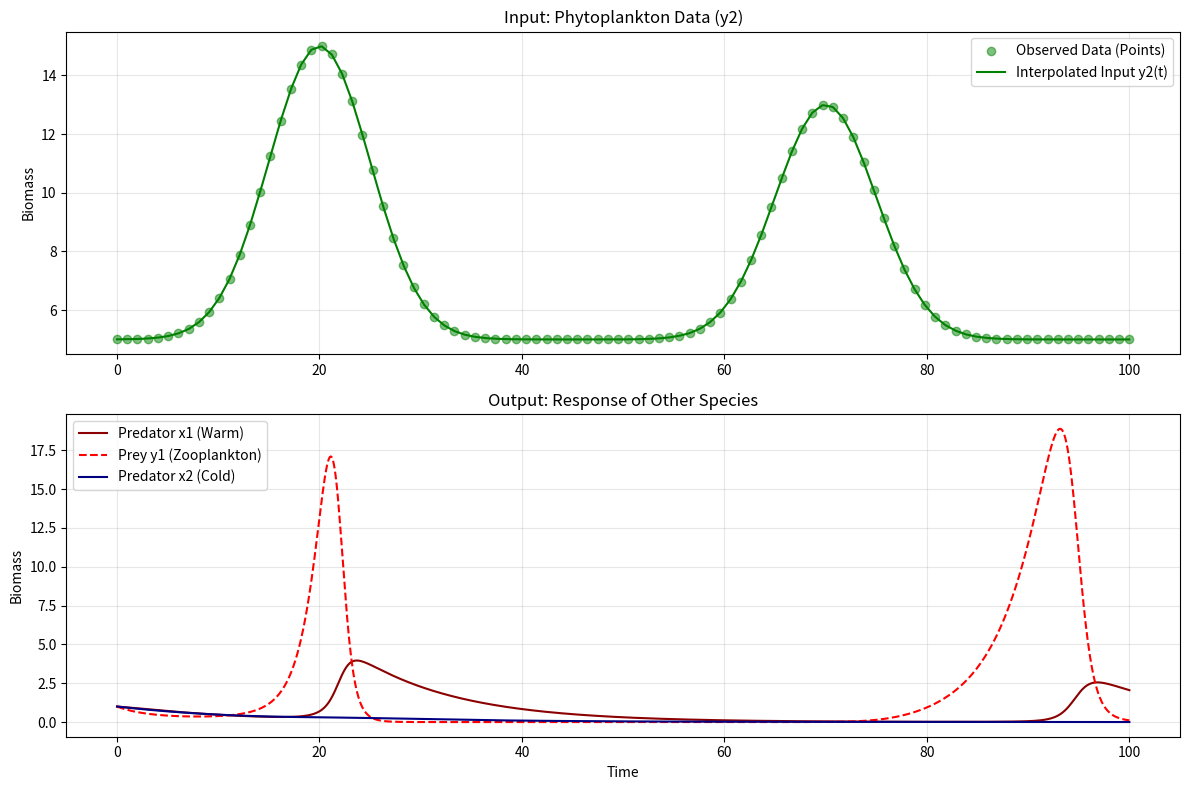

Generate this figure with matplotlib: (Note: this script raises an exception after producing the figure.)
import numpy as np
import matplotlib.pyplot as plt
from scipy.integrate import odeint
from scipy.interpolate import interp1d

# -------------------------------------------------------
# 1. 既知データの準備 (本来はここでお持ちのCSVなどを読み込みます)
# -------------------------------------------------------
# 例として、季節変動する植物プランクトンデータを作成します
t_data = np.linspace(0, 100, 100)  # データの時間点
# y2データ: 春(t=20付近)と秋(t=70付近)にブルームするようなデータ
y2_data = 5.0 + 10.0 * np.exp(-(t_data - 20)**2 / 50) + 8.0 * np.exp(-(t_data - 70)**2 / 50)

# ★重要: 離散データを「関数」にする (線形補間)
# これで y2_func(3.5) のように好きな時間の値を取得できます
y2_func = interp1d(t_data, y2_data, kind='linear', bounds_error=False, fill_value="extrapolate")

# -------------------------------------------------------
# 2. モデルの定義 (y2 は計算対象外)
# -------------------------------------------------------
def forced_ecosystem_model(state, t, params):
    # 変数の展開 (y2 はここにはいない)
    x1, y1, x2 = state
    
    # 現在の y2 の値をデータから取得
    current_y2 = y2_func(t)
    
    # パラメータ
    r_x1, r_x2 = params['r_x']
    c1 = params['c1']
    d2 = params['d2']
    lam11 = params['lambda_11']
    lam21 = params['lambda_21']
    lam22 = params['lambda_22']
    
    # 画像の数式にある r_y2(t) 係数
    # (モデルの構造上、y1の増加項にかかっている係数)
    r_y2_param = 1.0 

    # 微分方程式 (y2 の式は不要なので削除)
    
    # dx1/dt: 暖水系捕食者
    dx1dt = -r_x1 * x1 + c1 * lam11 * x1 * y1
    
    # dy1/dt: 暖水系Prey
    # ここで変数としてのy2ではなく、データから得た current_y2 を使います
    dy1dt = r_y2_param * lam21 * y1 * current_y2 - lam11 * x1 * y1
    
    # dx2/dt: 冷水系捕食者
    # ここも current_y2 を使います
    dx2dt = -r_x2 * x2 + d2 * lam22 * x2 * current_y2
    
    return [dx1dt, dy1dt, dx2dt]

# -------------------------------------------------------
# 3. 計算実行
# -------------------------------------------------------
params = {
    'r_x': [0.1, 0.1],
    'c1': 0.1,
    'd2': 0.1,
    'lambda_11': 0.5,
    'lambda_21': 0.05, # y2の値がデータ由来で大きくなる可能性があるので少し小さめに調整
    'lambda_22': 0.05
}

# 初期状態 (x1, y1, x2 の3つだけ)
initial_state = [1.0, 1.0, 1.0]

# シミュレーション用時間 (データの範囲内にするのが無難)
t_sim = np.linspace(0, 100, 1000)

solution = odeint(forced_ecosystem_model, initial_state, t_sim, args=(params,))

# -------------------------------------------------------
# 4. 可視化
# -------------------------------------------------------
x1_sol = solution[:, 0]
y1_sol = solution[:, 1]
x2_sol = solution[:, 2]
y2_input = y2_func(t_sim) # 入力データもプロット用に取得

plt.figure(figsize=(12, 8))

# 上段: 入力データ (植物プランクトン)
plt.subplot(2, 1, 1)
plt.plot(t_data, y2_data, 'o', label='Observed Data (Points)', color='green', alpha=0.5)
plt.plot(t_sim, y2_input, '-', label='Interpolated Input y2(t)', color='green')
plt.title('Input: Phytoplankton Data (y2)')
plt.ylabel('Biomass')
plt.legend()
plt.grid(True, alpha=0.3)

# 下段: 推定結果 (その他の生物)
plt.subplot(2, 1, 2)
plt.plot(t_sim, x1_sol, label='Predator x1 (Warm)', color='darkred')
plt.plot(t_sim, y1_sol, label='Prey y1 (Zooplankton)', color='red', linestyle='--')
plt.plot(t_sim, x2_sol, label='Predator x2 (Cold)', color='navy')

plt.title('Output: Response of Other Species')
plt.xlabel('Time')
plt.ylabel('Biomass')
plt.legend()
plt.grid(True, alpha=0.3)

plt.tight_layout()
plt.show()

import numpy as np
import matplotlib.pyplot as plt
import xarray as xr
from scipy.integrate import odeint
from scipy.interpolate import interp1d

# -------------------------------------------------------
# 1. NetCDFデータの読み込みと加工
# -------------------------------------------------------
# ※ファイルパスは実際のファイル名に変更してください
ds = xr.open_dataset('cmems_mod_glo_bgc_my_0-Copy1.25deg_P1M-m_1763298608482.nc')


# --- ここからが実際の処理手順です ---

# (A) 特定の海域を切り出して平均する
# latitude, longitude に直します
target_area = ds['chl'].sel(latitude=slice(30, 33), longitude=slice(135, 138))

# ★修正ポイント1: ここで mean を計算した後、余計な次元(depthなど)を圧縮します
chl_timeseries = target_area.mean(dim=['latitude', 'longitude']).squeeze()

# (B) 欠損値(NaN)の処理
chl_timeseries = chl_timeseries.interpolate_na(dim='time', method='linear')

# (C) 時間を「数値(経過日数)」に変換する
time_values = chl_timeseries['time'].values
days_numeric = (time_values - time_values[0]) / np.timedelta64(1, 'D')
chl_values = chl_timeseries.values

# 確認用プリント: これで (N,) という形になっていればOKです
print("Time shape:", days_numeric.shape)
print("Data shape:", chl_values.shape)

# (D) 補間関数の作成
y2_func = interp1d(days_numeric, chl_values, kind='linear', fill_value="extrapolate")
# -------------------------------------------------------
# 2. モデルの定義 (y2 = クロロフィルデータを外部入力)
# -------------------------------------------------------
def forced_ecosystem_model(state, t, params):
    x1, y1, x2 = state # y2(植物プランクトン)は変数に含まない
    
    # 時刻 t におけるクロロフィル濃度をデータから取得
    # ※マイナスになったりしないよう、念のため max(0, ...) を入れます
    current_chl = max(0, y2_func(t))
    
    # パラメータ展開
    r_x1, r_x2 = params['r_x']
    c1 = params['c1']
    d2 = params['d2']
    lam11 = params['lambda_11']
    lam21 = params['lambda_21']
    lam22 = params['lambda_22']
    
    # 数式 (y2 の部分を current_chl に置き換え)
    
    # dx1/dt (暖水系捕食者)
    dx1dt = -r_x1 * x1 + c1 * lam11 * x1 * y1
    
    # dy1/dt (動物プランクトン的なPrey)
    # クロロフィル(current_chl)を食べて増える
    dy1dt = 1.0 * lam21 * y1 * current_chl - lam11 * x1 * y1
    
    # dx2/dt (冷水系捕食者)
    # クロロフィル(current_chl)を食べて増える(と仮定する場合)
    dx2dt = -r_x2 * x2 + d2 * lam22 * x2 * current_chl
    
    return [dx1dt, dy1dt, dx2dt]


# -------------------------------------------------------
# 3. シミュレーション実行
# -------------------------------------------------------
params = {
    'r_x': [0.01, 0.01],
    'c1': 0.1, 'd2': 0.1,
    'lambda_11': 0.5, 'lambda_21': 0.1, 'lambda_22': 0.3
}

# 初期値 [x1, y1, x2]
initial_state = [1.0, 1.0, 1.0]

# シミュレーション時間
# データの期間に合わせて設定 (ここでは0日目から365日目まで)
t_sim = np.linspace(0, 365, 1000)

solution = odeint(forced_ecosystem_model, initial_state, t_sim, args=(params,))


# -------------------------------------------------------
# 4. 結果の可視化
# -------------------------------------------------------
x1_sol = solution[:, 0]
y1_sol = solution[:, 1]
x2_sol = solution[:, 2]
input_chl = y2_func(t_sim) # グラフ用に補間データを取得

fig, ax1 = plt.subplots(figsize=(12, 6))

# 左軸: 生物量
ax1.plot(t_sim, x1_sol, label='Predator x1', color='darkred')
ax1.plot(t_sim, y1_sol, label='Prey y1 ', color='red', linestyle='--')
ax1.plot(t_sim, x2_sol, label='Predator x2', color='navy')
ax1.set_xlabel('Days since start')
ax1.set_ylabel('Predator/Prey Biomass')
ax1.legend(loc='upper left')

# 右軸: クロロフィルデータ (入力)
ax2 = ax1.twinx()
ax2.plot(t_sim, input_chl, label='Input: Chlorophyll (Data)', color='green', alpha=0.4, linewidth=3)
ax2.set_ylabel('Chlorophyll Concentration', color='green')
ax2.tick_params(axis='y', labelcolor='green')
ax2.legend(loc='upper right')

plt.title('Simulation driven by NetCDF Chlorophyll Data')
plt.grid(True, alpha=0.3)
plt.show()
